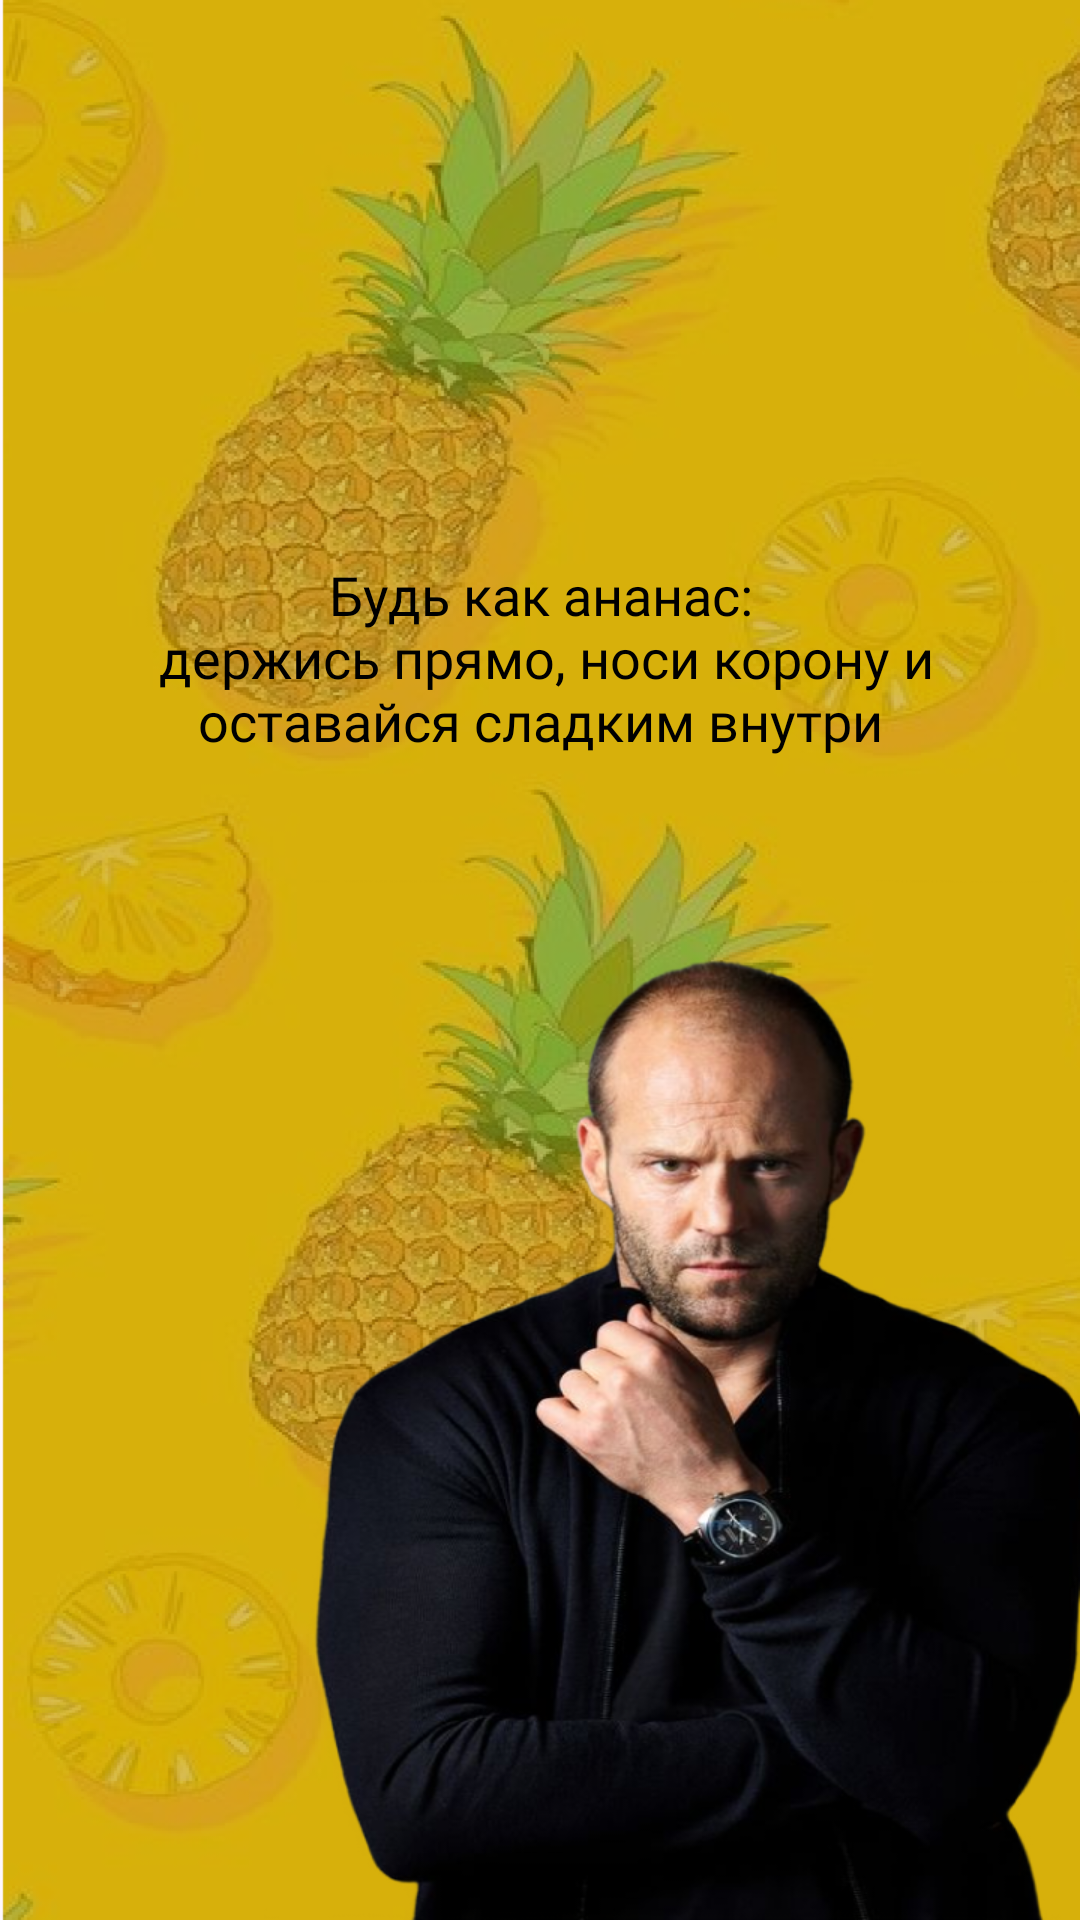

Layout XML and referenced resources for this Android screen:
<!-- AndroidManifest.xml: application theme Theme.Vitamin -->
<!-- res/layout/fragment_quotes.xml -->
<?xml version="1.0" encoding="utf-8"?>
<androidx.constraintlayout.widget.ConstraintLayout xmlns:android="http://schemas.android.com/apk/res/android"
    xmlns:tools="http://schemas.android.com/tools"
    android:layout_width="match_parent"
    android:layout_height="match_parent"
    xmlns:app="http://schemas.android.com/apk/res-auto"
    android:background="@drawable/bg_quotes"
    tools:context=".QuotesFragment">

    <TextView
        android:id="@+id/tv_quote"
        android:layout_width="match_parent"
        android:layout_height="wrap_content"
        android:layout_marginStart="20dp"
        android:layout_marginEnd="20dp"
        android:layout_marginTop="186dp"
        app:layout_constraintStart_toStartOf="parent"
        app:layout_constraintEnd_toEndOf="parent"
        app:layout_constraintTop_toTopOf="parent"
        android:text="@string/quotes"
        android:textColor="@color/black"
        android:textAlignment="center"
        android:fontFamily="@font/macherie"
        android:textSize="18sp"/>

</androidx.constraintlayout.widget.ConstraintLayout>
<!-- resources referenced by this layout -->
<resources>
  <color name="black">#FF000000</color>
  <!-- drawable bg_quotes: png bitmap (drawable, 525369 bytes) -->
  <string name="quotes">Будь как ананас:\n держись прямо, носи корону и оставайся сладким внутри</string>
  <style name="Theme.Vitamin" parent="Base.Theme.Vitamin" />
  <style name="Base.Theme.Vitamin" parent="Theme.Material3.DayNight.NoActionBar">
          <item name="android:statusBarColor">@color/menu_and_toolbar_main</item>
          
          
      </style>
  <color name="menu_and_toolbar_main">#D8E42F</color>
</resources>
